Run: headless pygame with SDL's dummy video driver; simulated clock (each Clock.tick advances the game by its frame time, no real sleeping); random seed 0; keys injected as events and as key.get_pressed() state; mouse plan: one left click at the window centre at the start of phase 2, then a move to the lower-right quarter at the start of phase 3.
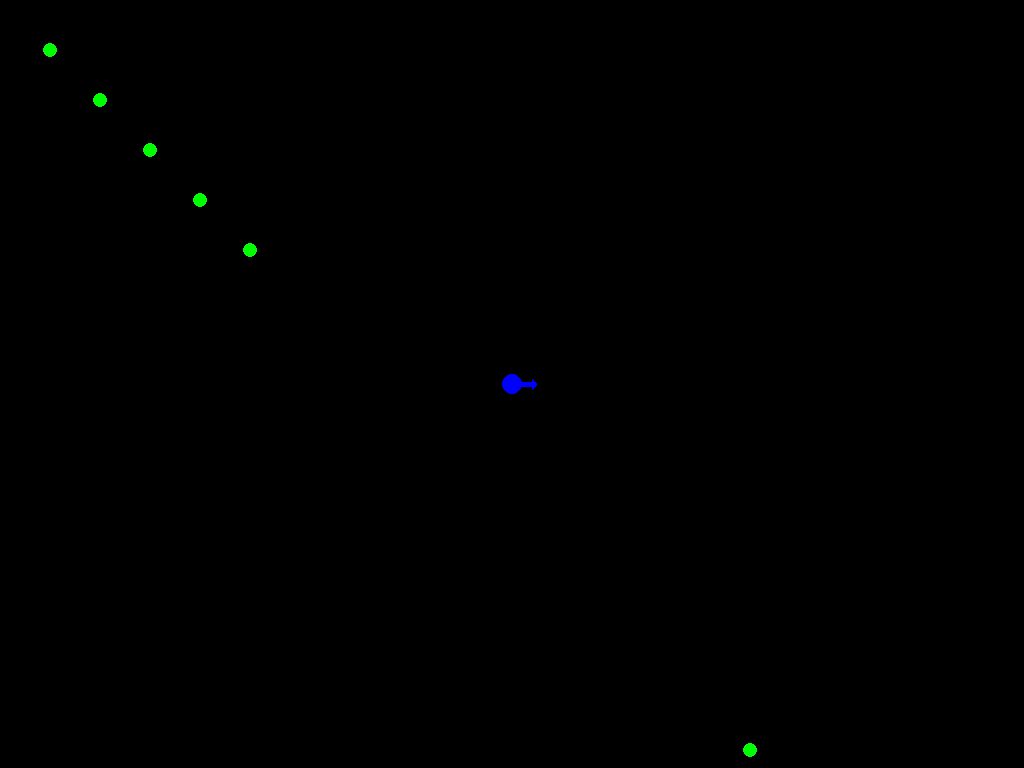
Frame 1 of 4 · flips 1–60 · no input
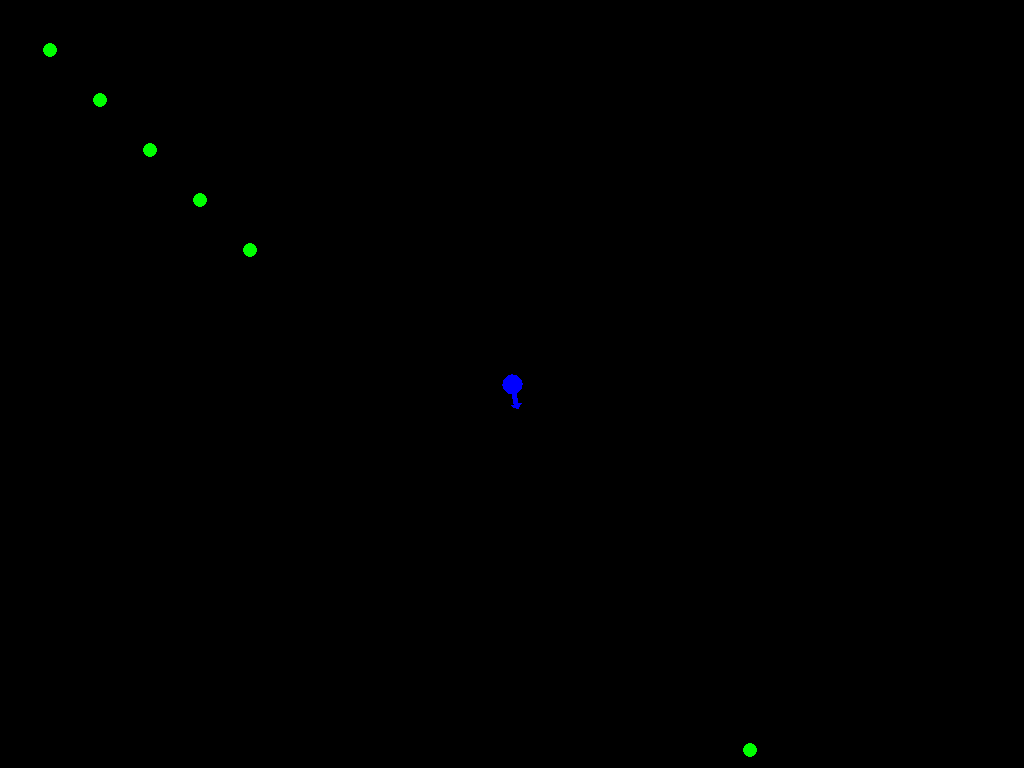
Frame 2 of 4 · flips 61–180 · clicked the window centre · tapped SPACE, RETURN · held RIGHT (→), D
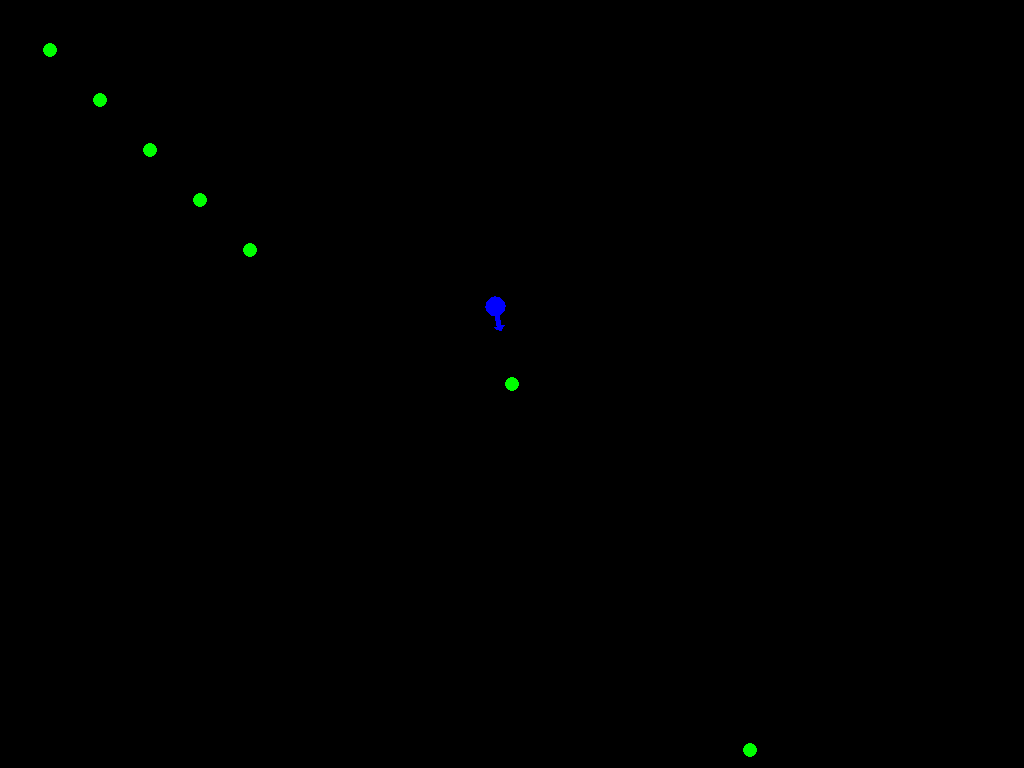
Frame 3 of 4 · flips 181–300 · moved the mouse to the lower-right quarter · held DOWN (↓), S
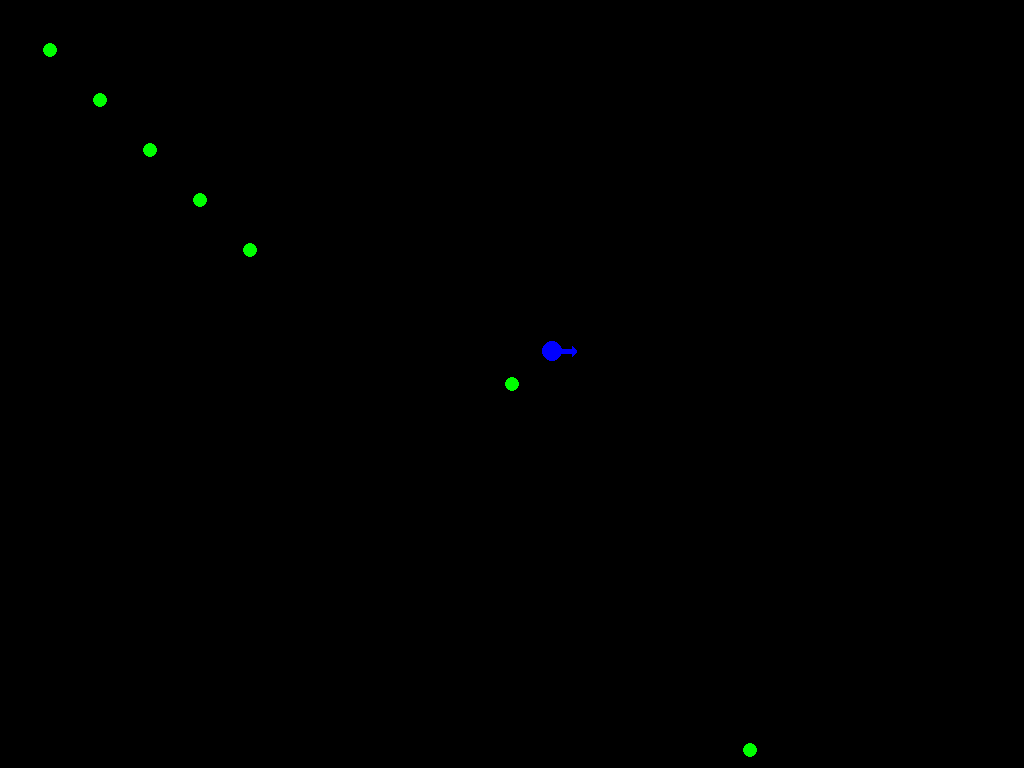
Frame 4 of 4 · flips 301–420 · held LEFT (←), A, UP (↑), W

The pygame program that drew these frames:

# Dolphin
# Author: Troy Dutton
# Date Modified: July 26, 2022
import pygame, sys, time, math

FPS_CAP = 60
SCAN_COLOR = (0, 255, 0)
DOLPHIN_COLOR = (0, 0, 255)

def drawScan():
    """Draw up-to-date scan information to the screen"""
    for point in scan:
        # Adjust for camera position
        x = point[0] - camera[0]
        y = point[1] - camera[1]
        pygame.draw.circle(screen, SCAN_COLOR, (x, y), 7)

def drawDolphin():
    """Indicate the position and direction of the dolphin"""
    x = dolphin[0] - camera[0] + w/2
    y = dolphin[1] - camera[1] + h/2
    dolphin_surface = pygame.Surface((50, 20))
    pygame.draw.circle(dolphin_surface, DOLPHIN_COLOR, (25, 10), 10)
    pygame.draw.line(dolphin_surface, DOLPHIN_COLOR, (25, 10), (45, 10), 5)
    pygame.draw.polygon(dolphin_surface, DOLPHIN_COLOR, ((45, 5), (45, 15), (50, 10)))
    dolphin_surface.convert_alpha() # Enable alpha
    dolphin_surface.set_colorkey((0, 0, 0)) # Black alpha
    # Rotate about the center of the circle
    rotated_surface = pygame.transform.rotate(dolphin_surface, dolphin_angle)
    dolphin_rect = rotated_surface.get_rect(center = dolphin_surface.get_rect().center)
    screen.blit(rotated_surface, (dolphin_rect[0] + x - 25, dolphin_rect[1] + y - 10))

def updateDisplay():
    """Draw to and refresh the display"""
    screen.fill((0, 0, 0)) # Clear display
    drawScan()
    drawDolphin()
    pygame.display.update() # Push changes to the screen

# Initialize pygame
pygame.init()
pygame.font.init()

# Initialize display
w = pygame.display.Info().current_w if pygame.display.Info().current_w <= 1920 else 1920
h = pygame.display.Info().current_h if pygame.display.Info().current_h <= 1080 else 1080
screen = pygame.display.set_mode((w, h))
pygame.display.set_caption("Dolphin")

camera = [0, 0]
camera_drag = False
last_update = 0
last_frame = 0

dolphin = [0, 0]
dolphin_angle = 0
scan = [[50, 50], [100, 100], [150, 150], [w/2, h/2], [200, 200], [250, 250], [750, 750]]

while True:
    # Check for new events
    for event in pygame.event.get():
        if event.type == pygame.QUIT:
            sys.exit()
        elif event.type == pygame.MOUSEBUTTONDOWN:
            if pygame.mouse.get_pressed()[0]:
                camera_drag = True
        elif event.type == pygame.MOUSEBUTTONUP:
            if pygame.mouse.get_pressed()[0] == False:
                camera_drag = False
        elif event.type == pygame.MOUSEMOTION:
            if camera_drag: # Update camera position
                camera = [old - change for (old, change) in zip(camera, list(pygame.mouse.get_rel()))]
            else: # Clear motion from queue
                pygame.mouse.get_rel()

    # Check for keypresses
    if (int(round(time.time() * 1000)) - last_update) > 25:
        keys = pygame.key.get_pressed()
        if keys[pygame.K_a]:
            dolphin_angle += 1
        if keys[pygame.K_d]:
            dolphin_angle -= 1
        if keys[pygame.K_w]:
            dolphin[0] += math.cos(math.radians(dolphin_angle))
            dolphin[1] -= math.sin(math.radians(dolphin_angle))
        if keys[pygame.K_s]:
            dolphin[0] -= math.cos(math.radians(dolphin_angle))
            dolphin[1] += math.sin(math.radians(dolphin_angle))
        

        last_update = int(round(time.time() * 1000))
    
    # Update Display
    if (int(round(time.time() * 1000)) - last_frame) > (1000/FPS_CAP):
        updateDisplay()
        last_frame = int(round(time.time() * 1000))
